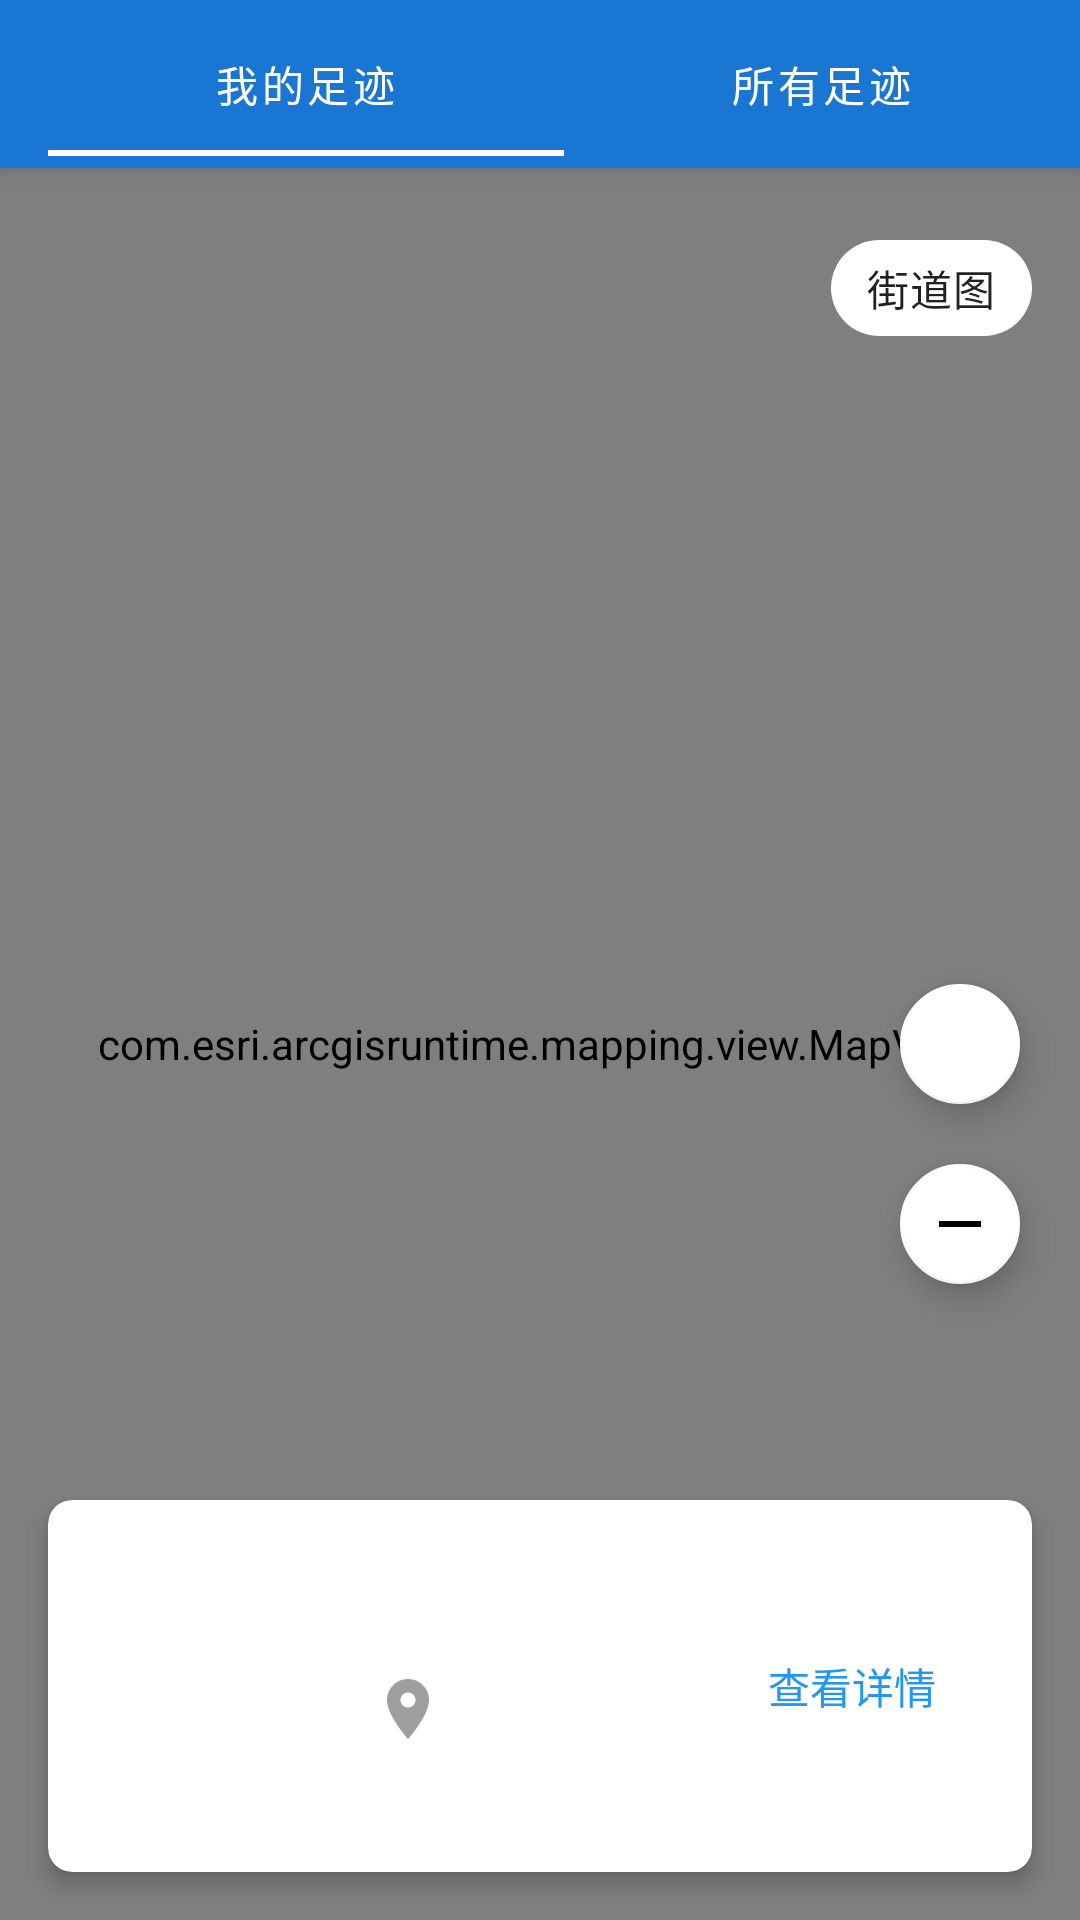

Reconstruct the res/layout file that produces this screen, plus the resources it refers to.
<!-- AndroidManifest.xml: application theme Theme.Memoroutev2 -->
<!-- res/layout/fragment_map.xml -->
<?xml version="1.0" encoding="utf-8"?>
<androidx.coordinatorlayout.widget.CoordinatorLayout xmlns:android="http://schemas.android.com/apk/res/android"
    xmlns:app="http://schemas.android.com/apk/res-auto"
    xmlns:tools="http://schemas.android.com/tools"
    android:layout_width="match_parent"
    android:layout_height="match_parent"
    tools:context=".ui.map.MapFragment">

    <com.google.android.material.appbar.AppBarLayout
        android:layout_width="match_parent"
        android:layout_height="wrap_content"
        android:background="@color/primary">

        <androidx.appcompat.widget.Toolbar
            android:id="@+id/toolbar"
            android:layout_width="match_parent"
            android:layout_height="?attr/actionBarSize"
            app:title="地图"
            app:titleTextColor="@android:color/white">

            <com.google.android.material.tabs.TabLayout
                android:id="@+id/tab_layout"
                android:layout_width="match_parent"
                android:layout_height="wrap_content"
                android:background="@color/primary"
                app:tabGravity="fill"
                app:tabIndicatorColor="@android:color/white"
                app:tabMode="fixed"
                app:tabSelectedTextColor="@android:color/white"
                app:tabTextColor="@android:color/white">

                <com.google.android.material.tabs.TabItem
                    android:layout_width="wrap_content"
                    android:layout_height="wrap_content"
                    android:text="我的足迹" />

                <com.google.android.material.tabs.TabItem
                    android:layout_width="wrap_content"
                    android:layout_height="wrap_content"
                    android:text="所有足迹" />

            </com.google.android.material.tabs.TabLayout>
        </androidx.appcompat.widget.Toolbar>

    </com.google.android.material.appbar.AppBarLayout>

    <FrameLayout
        android:layout_width="match_parent"
        android:layout_height="match_parent"
        app:layout_behavior="@string/appbar_scrolling_view_behavior">

        <com.esri.arcgisruntime.mapping.view.MapView
            android:id="@+id/map_view"
            android:layout_width="match_parent"
            android:layout_height="match_parent" />

        <com.google.android.material.chip.Chip
            android:id="@+id/map_type_chip"
            android:layout_width="wrap_content"
            android:layout_height="wrap_content"
            android:layout_gravity="end|top"
            android:layout_margin="16dp"
            android:text="街道图"
            app:chipBackgroundColor="@android:color/white" />

        <androidx.cardview.widget.CardView
            android:id="@+id/trip_info_card"
            android:layout_width="match_parent"
            android:layout_height="wrap_content"
            android:layout_gravity="bottom"
            android:layout_margin="16dp"
            app:cardCornerRadius="8dp"
            app:cardElevation="4dp">

            <LinearLayout
                android:layout_width="match_parent"
                android:layout_height="wrap_content"
                android:orientation="horizontal"
                android:padding="16dp">

                <ImageView
                    android:id="@+id/trip_image"
                    android:layout_width="60dp"
                    android:layout_height="60dp"
                    android:scaleType="centerCrop"
                    tools:src="@tools:sample/backgrounds/scenic" />

                <LinearLayout
                    android:layout_width="0dp"
                    android:layout_height="wrap_content"
                    android:layout_marginStart="16dp"
                    android:layout_weight="1"
                    android:orientation="vertical">

                    <TextView
                        android:id="@+id/trip_title"
                        android:layout_width="match_parent"
                        android:layout_height="wrap_content"
                        android:textSize="16sp"
                        android:textStyle="bold"
                        tools:text="长城一日游" />

                    <TextView
                        android:id="@+id/trip_location"
                        android:layout_width="match_parent"
                        android:layout_height="wrap_content"
                        android:layout_marginTop="4dp"
                        android:drawableStart="@drawable/ic_location"
                        android:drawablePadding="4dp"
                        android:drawableTint="@color/gray_500"
                        android:textColor="@color/gray_500"
                        android:textSize="14sp"
                        tools:text="北京 · 2023-09-20" />

                </LinearLayout>

                <TextView
                    android:id="@+id/view_details_button"
                    android:layout_width="wrap_content"
                    android:layout_height="wrap_content"
                    android:layout_gravity="center_vertical"
                    android:text="查看详情"
                    android:textColor="@color/blue_500" />

            </LinearLayout>

        </androidx.cardview.widget.CardView>

        <com.google.android.material.floatingactionbutton.FloatingActionButton
            android:id="@+id/fab_zoom_in"
            android:layout_width="wrap_content"
            android:layout_height="wrap_content"
            android:layout_gravity="end|center_vertical"
            android:layout_margin="16dp"
            android:contentDescription="放大"
            android:src="@drawable/ic_add"
            app:backgroundTint="@android:color/white"
            app:fabSize="mini"
            app:tint="@android:color/black" />

        <com.google.android.material.floatingactionbutton.FloatingActionButton
            android:id="@+id/fab_zoom_out"
            android:layout_width="wrap_content"
            android:layout_height="wrap_content"
            android:layout_gravity="end|center_vertical"
            android:layout_marginTop="60dp"
            android:layout_marginEnd="16dp"
            android:contentDescription="缩小"
            android:src="@drawable/ic_remove"
            app:backgroundTint="@android:color/white"
            app:fabSize="mini"
            app:tint="@android:color/black" />

    </FrameLayout>

</androidx.coordinatorlayout.widget.CoordinatorLayout>
<!-- resources referenced by this layout -->
<resources>
  <color name="blue_500">#2196F3</color>
  <color name="gray_500">#9E9E9E</color>
  <color name="primary">#1976D2</color>
  <!-- drawable ic_location (drawable) -->
  <?xml version="1.0" encoding="utf-8"?>
  
  <vector xmlns:android="http://schemas.android.com/apk/res/android"
      android:width="24dp"
      android:height="24dp"
      android:viewportWidth="24"
      android:viewportHeight="24">
      <path
          android:fillColor="#757575"
          android:pathData="M12,2C8.13,2 5,5.13 5,9c0,5.25 7,13 7,13s7,-7.75 7,-13c0,-3.87 -3.13,-7 -7,-7zM12,11.5c-1.38,0 -2.5,-1.12 -2.5,-2.5s1.12,-2.5 2.5,-2.5 2.5,1.12 2.5,2.5 -1.12,2.5 -2.5,2.5z"/>
  </vector>
  <!-- drawable ic_remove (drawable) -->
  <vector xmlns:android="http://schemas.android.com/apk/res/android"
      android:width="24dp"
      android:height="24dp"
      android:viewportWidth="24"
      android:viewportHeight="24"
      android:tint="?attr/colorControlNormal">
      <path
          android:fillColor="@android:color/white"
          android:pathData="M19,13H5v-2h14v2z"/>
  </vector>
  <color name="primary_dark">#0D47A1</color>
  <color name="white">#FFFFFFFF</color>
  <color name="accent">#03A9F4</color>
  <color name="accent_dark">#0288D1</color>
  <color name="black">#FF000000</color>
  <color name="background">#FFFFFFFF</color>
  <style name="CardView.Rounded" parent="Widget.MaterialComponents.CardView">
          <item name="cardCornerRadius">12dp</item>
          <item name="cardElevation">4dp</item>
          <item name="contentPadding">16dp</item>
          <item name="cardBackgroundColor">@color/card_background</item>
          <item name="rippleColor">@color/primary_light</item>
      </style>
  <style name="Widget.App.Button" parent="Widget.MaterialComponents.Button">
          <item name="android:textColor">@color/text_on_primary</item>
          <item name="backgroundTint">@color/primary</item>
          <item name="cornerRadius">8dp</item>
          <item name="android:paddingStart">16dp</item>
          <item name="android:paddingEnd">16dp</item>
          <item name="android:paddingTop">12dp</item>
          <item name="android:paddingBottom">12dp</item>
          <item name="android:textSize">14sp</item>
      </style>
  <style name="Widget.App.TextView" parent="Widget.MaterialComponents.TextView">
          <item name="android:textColor">@color/text_primary</item>
          <item name="android:textSize">14sp</item>
          <item name="android:lineSpacingMultiplier">1.2</item>
      </style>
  <style name="Widget.App.BottomNavigationView" parent="Widget.MaterialComponents.BottomNavigationView">
          <item name="itemIconTint">@color/primary</item>
          <item name="itemTextColor">@color/primary</item>
          <item name="itemRippleColor">@color/primary_light</item>
          <item name="elevation">8dp</item>
      </style>
  <style name="Widget.App.Toolbar" parent="Widget.MaterialComponents.Toolbar.Primary">
          <item name="titleTextColor">@color/text_on_primary</item>
          <item name="subtitleTextColor">@color/text_on_primary</item>
          <item name="android:background">@color/primary</item>
          <item name="android:elevation">4dp</item>
      </style>
  <color name="card_background">#FFFFFFFF</color>
  <color name="primary_light">#64B5F6</color>
  <color name="text_on_primary">#FFFFFF</color>
  <color name="text_primary">#DE000000</color>
</resources>
